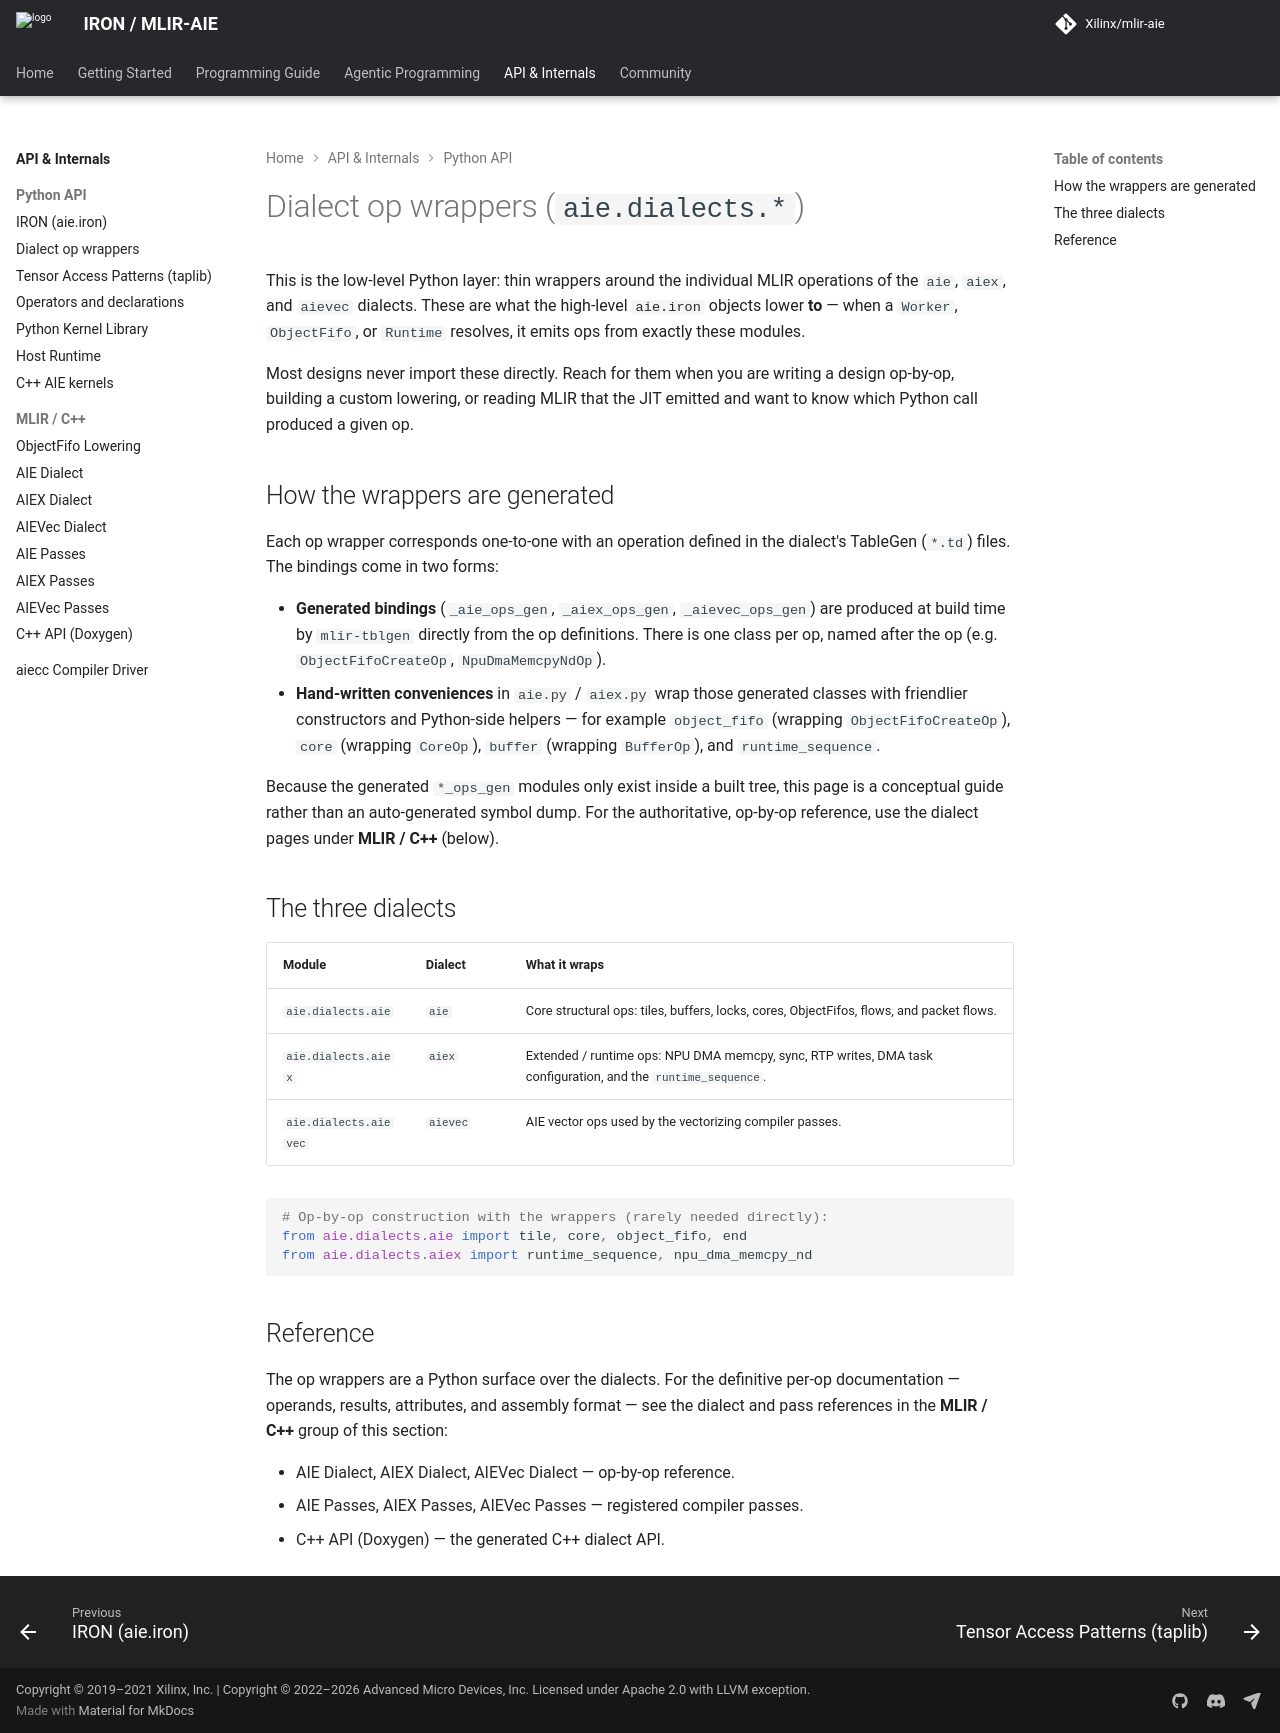

repository: Xilinx/mlir-aie · page: 1.4.5/api/dialect_wrappers/index.html · generator: mkdocs

<!-- Copyright (C) 2024-2026 Advanced Micro Devices, Inc. -->
<!-- SPDX-License-Identifier: Apache-2.0 WITH LLVM-exception -->

# Dialect op wrappers (`aie.dialects.*`)

This is the low-level Python layer: thin wrappers around the individual MLIR
operations of the `aie`, `aiex`, and `aievec` dialects. These are what the
high-level [`aie.iron`](iron.md) objects lower **to** — when a `Worker`,
`ObjectFifo`, or `Runtime` resolves, it emits ops from exactly these modules.

Most designs never import these directly. Reach for them when you are writing a
design op-by-op, building a custom lowering, or reading MLIR that the JIT
emitted and want to know which Python call produced a given op.

## How the wrappers are generated

Each op wrapper corresponds one-to-one with an operation defined in the
dialect's TableGen (`*.td`) files. The bindings come in two forms:

- **Generated bindings** (`_aie_ops_gen`, `_aiex_ops_gen`, `_aievec_ops_gen`)
  are produced at build time by `mlir-tblgen` directly from the op definitions.
  There is one class per op, named after the op (e.g. `ObjectFifoCreateOp`,
  `NpuDmaMemcpyNdOp`).
- **Hand-written conveniences** in `aie.py` / `aiex.py` wrap those generated
  classes with friendlier constructors and Python-side helpers — for example
  `object_fifo` (wrapping `ObjectFifoCreateOp`), `core` (wrapping `CoreOp`),
  `buffer` (wrapping `BufferOp`), and `runtime_sequence`.

Because the generated `*_ops_gen` modules only exist inside a built tree, this
page is a conceptual guide rather than an auto-generated symbol dump. For the
authoritative, op-by-op reference, use the dialect pages under
**MLIR / C++** (below).

## The three dialects

| Module | Dialect | What it wraps |
|--------|---------|---------------|
| `aie.dialects.aie` | `aie` | Core structural ops: tiles, buffers, locks, cores, ObjectFifos, flows, and packet flows. |
| `aie.dialects.aiex` | `aiex` | Extended / runtime ops: NPU DMA memcpy, sync, RTP writes, DMA task configuration, and the `runtime_sequence`. |
| `aie.dialects.aievec` | `aievec` | AIE vector ops used by the vectorizing compiler passes. |

```python
# Op-by-op construction with the wrappers (rarely needed directly):
from aie.dialects.aie import tile, core, object_fifo, end
from aie.dialects.aiex import runtime_sequence, npu_dma_memcpy_nd
```

## Reference

The op wrappers are a Python surface over the dialects. For the definitive
per-op documentation — operands, results, attributes, and assembly format —
see the dialect and pass references in the **MLIR / C++** group of this
section:

- [AIE Dialect](../AIEDialect.md), [AIEX Dialect](../AIEXDialect.md),
  [AIEVec Dialect](../AIEVecDialect.md) — op-by-op reference.
- [AIE Passes](../AIEPasses.md), [AIEX Passes](../AIEXPasses.md),
  [AIEVec Passes](../AIEVecPasses.md) — registered compiler passes.
- [C++ API (Doxygen)](cpp_doxygen.md) — the generated C++ dialect API.
